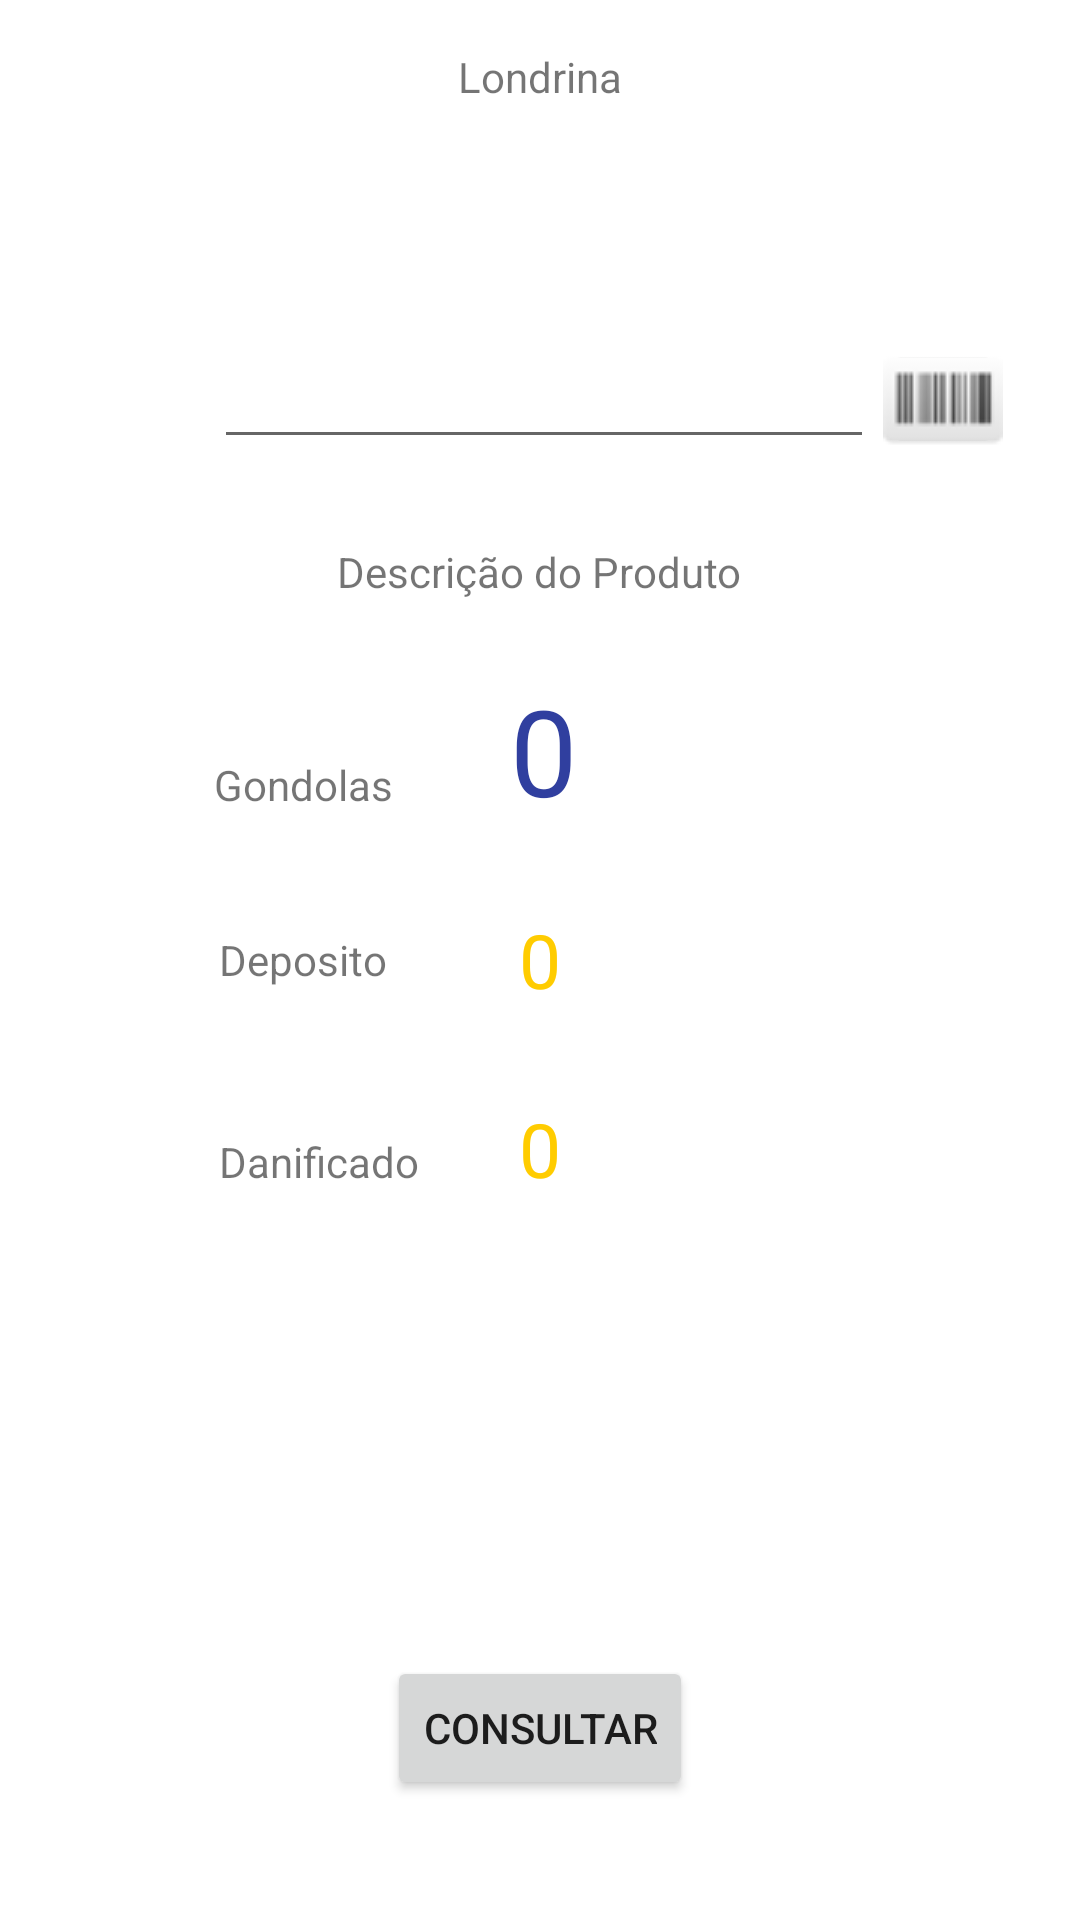

Reconstruct the res/layout file that produces this screen, plus the resources it refers to.
<!-- AndroidManifest.xml: activity theme AppTheme -->
<!-- res/layout/activity_consulta.xml -->
<?xml version="1.0" encoding="utf-8"?>
<RelativeLayout xmlns:android="http://schemas.android.com/apk/res/android"
    android:orientation="vertical"
    android:layout_width="fill_parent"
    android:layout_height="fill_parent"
    android:background="@color/branco"
    >

    <TextView
        android:id="@+id/txtDescricao"
        android:layout_width="wrap_content"
        android:layout_height="wrap_content"
        android:text="Descrição do Produto"
        android:layout_above="@+id/txtSaldoGandola"
        android:layout_centerHorizontal="true" />

    <TextView
        android:id="@+id/txtSaldoDeposito"
        android:layout_width="@dimen/text_saldo_deposito"
        android:layout_height="@dimen/text_saldo_deposito"
        android:layout_centerHorizontal="true"
        android:layout_centerVertical="true"
        android:gravity="center"
        android:text="0"
        android:textColor="@color/yellow"
        android:textSize="@dimen/text_size2" />

    <TextView
        android:id="@+id/textView2"
        android:layout_width="wrap_content"
        android:layout_height="wrap_content"
        android:text="@string/gondola"
        android:layout_above="@+id/txtSaldoDeposito"
        android:layout_toLeftOf="@+id/txtSaldoGandola"
        android:layout_toStartOf="@+id/txtSaldoGandola"
        android:layout_marginBottom="29dp" />

    <TextView
        android:id="@+id/txtSaldoGandola"
        android:layout_width="@dimen/text_saldo_gondola"
        android:layout_height="@dimen/text_saldo_gondola"
        android:gravity="center"
        android:text="0"
        android:textColor="@color/colorPrimaryDark"
        android:textSize="@dimen/text_size"
        android:layout_above="@+id/txtSaldoDeposito"
        android:layout_alignRight="@+id/btnConsultar"
        android:layout_alignEnd="@+id/btnConsultar" />

    <TextView
        android:id="@+id/textView3"
        android:layout_width="wrap_content"
        android:layout_height="wrap_content"
        android:layout_centerVertical="true"
        android:layout_marginEnd="31dp"
        android:layout_marginRight="31dp"
        android:layout_toLeftOf="@+id/txtSaldoDeposito"
        android:layout_toStartOf="@+id/txtSaldoDeposito"
        android:text="@string/deposito" />

    <Button
        android:id="@+id/btnConsultar"
        android:layout_width="wrap_content"
        android:layout_height="wrap_content"
        android:layout_alignParentBottom="true"
        android:layout_centerHorizontal="true"
        android:layout_marginBottom="40dp"
        android:text="Consultar" />

    <EditText
        android:id="@+id/editTextCodbarra"
        android:layout_width="match_parent"
        android:layout_height="wrap_content"
        android:layout_marginBottom="28dp"
        android:ems="10"
        android:inputType="number"
        android:layout_marginRight="43dp"
        android:layout_marginEnd="43dp"
        android:layout_above="@+id/txtDescricao"
        android:layout_alignRight="@+id/button"
        android:layout_alignEnd="@+id/button"
        android:layout_alignLeft="@+id/textView2"
        android:layout_alignStart="@+id/textView2" />

    <TextView
        android:id="@+id/txtSaldoDanificados"
        android:layout_width="@dimen/text_saldo_danificado"
        android:layout_height="@dimen/text_saldo_danificado"
        android:layout_alignLeft="@+id/txtSaldoDeposito"
        android:layout_alignStart="@+id/txtSaldoDeposito"
        android:layout_below="@+id/txtSaldoDeposito"
        android:layout_marginTop="23dp"
        android:gravity="center"
        android:text="0"
        android:textColor="@color/yellow"
        android:textSize="@dimen/text_size2" />

    <ImageButton
        android:id="@+id/button"
        android:layout_width="40dp"
        android:layout_height="40dp"
        android:onClick="scanBar"
        android:src="@drawable/cod_bar"
        android:text="Button"
        android:layout_marginLeft="47dp"
        android:layout_marginStart="47dp"
        android:layout_alignBottom="@+id/editTextCodbarra"
        android:layout_toRightOf="@+id/txtDescricao"
        android:layout_toEndOf="@+id/txtDescricao" />

    <TextView
        android:id="@+id/txtLoja"
        android:layout_width="wrap_content"
        android:layout_height="wrap_content"
        android:layout_alignParentTop="true"
        android:layout_centerHorizontal="true"
        android:layout_marginTop="16dp"
        android:text="Londrina" />

    <TextView
        android:id="@+id/textView4"
        android:layout_width="wrap_content"
        android:layout_height="wrap_content"
        android:layout_alignBaseline="@+id/txtSaldoDanificados"
        android:layout_alignBottom="@+id/txtSaldoDanificados"
        android:layout_alignLeft="@+id/textView3"
        android:layout_alignStart="@+id/textView3"
        android:text="@string/danificado" />


</RelativeLayout>
<!-- resources referenced by this layout -->
<resources>
  <color name="branco">#FFF</color>
  <color name="colorPrimaryDark">#303F9F</color>
  <color name="yellow">#FC0</color>
  <dimen name="text_saldo_danificado">40dp</dimen>
  <dimen name="text_saldo_deposito">40dp</dimen>
  <dimen name="text_saldo_gondola">100dp</dimen>
  <dimen name="text_size">40dp</dimen>
  <dimen name="text_size2">25dp</dimen>
  <!-- drawable cod_bar: png bitmap (drawable, 876 bytes) -->
  <string name="danificado">Danificado</string>
  <string name="deposito">Deposito</string>
  <string name="gondola">Gondolas</string>
  <style name="AppTheme" parent="Theme.AppCompat.Light.DarkActionBar">
          
          <item name="colorPrimary">@color/colorPrimary</item>
          <item name="colorPrimaryDark">@color/colorPrimaryDark</item>
          <item name="colorAccent">@color/colorAccent</item>
      </style>
  <color name="colorPrimary">#3F51B5</color>
  <color name="colorAccent">#FF4081</color>
</resources>
